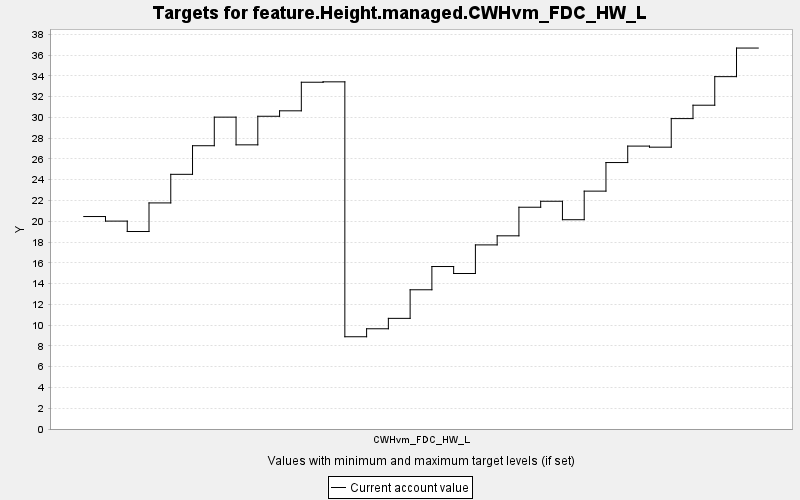

Values plotted in this chart, from the file beside it:
TARGET, PERIOD, YEAR, PERIODWIDTH, MINIMUM, MAXIMUM, MINWEIGHT, MAXWEIGHT, CURRENT, SUMMARY
feature.Height.managed.CWHvm_FDC_HW_L, 0, 0, 10.0, 0.0, 10000, 1.0, 1.0, 20.45, 0.0
feature.Height.managed.CWHvm_FDC_HW_L, 1, 10, 10.0, 0.0, 10000, 1.0, 1.0, 20.01, 0.0
feature.Height.managed.CWHvm_FDC_HW_L, 2, 20, 10.0, 0.0, 10000, 1.0, 1.0, 19.01, 0.0
feature.Height.managed.CWHvm_FDC_HW_L, 3, 30, 10.0, 0.0, 10000, 1.0, 1.0, 21.77, 0.0
feature.Height.managed.CWHvm_FDC_HW_L, 4, 40, 10.0, 0.0, 10000, 1.0, 1.0, 24.52, 0.0
feature.Height.managed.CWHvm_FDC_HW_L, 5, 50, 10.0, 0.0, 10000, 1.0, 1.0, 27.27, 0.0
feature.Height.managed.CWHvm_FDC_HW_L, 6, 60, 10.0, 0.0, 10000, 1.0, 1.0, 30.02, 0.0
feature.Height.managed.CWHvm_FDC_HW_L, 7, 70, 10.0, 0.0, 10000, 1.0, 1.0, 27.36, 0.0
feature.Height.managed.CWHvm_FDC_HW_L, 8, 80, 10.0, 0.0, 10000, 1.0, 1.0, 30.11, 0.0
feature.Height.managed.CWHvm_FDC_HW_L, 9, 90, 10.0, 0.0, 10000, 1.0, 1.0, 30.63, 0.0
feature.Height.managed.CWHvm_FDC_HW_L, 10, 100, 10.0, 0.0, 10000, 1.0, 1.0, 33.38, 0.0
feature.Height.managed.CWHvm_FDC_HW_L, 11, 110, 10.0, 0.0, 10000, 1.0, 1.0, 33.42, 0.0
feature.Height.managed.CWHvm_FDC_HW_L, 12, 120, 10.0, 0.0, 10000, 1.0, 1.0, 8.882, 0.0
feature.Height.managed.CWHvm_FDC_HW_L, 13, 130, 10.0, 0.0, 10000, 1.0, 1.0, 9.65, 0.0
feature.Height.managed.CWHvm_FDC_HW_L, 14, 140, 10.0, 0.0, 10000, 1.0, 1.0, 10.65, 0.0
feature.Height.managed.CWHvm_FDC_HW_L, 15, 150, 10.0, 0.0, 10000, 1.0, 1.0, 13.4, 0.0
feature.Height.managed.CWHvm_FDC_HW_L, 16, 160, 10.0, 0.0, 10000, 1.0, 1.0, 15.64, 0.0
feature.Height.managed.CWHvm_FDC_HW_L, 17, 170, 10.0, 0.0, 10000, 1.0, 1.0, 14.97, 0.0
feature.Height.managed.CWHvm_FDC_HW_L, 18, 180, 10.0, 0.0, 10000, 1.0, 1.0, 17.72, 0.0
feature.Height.managed.CWHvm_FDC_HW_L, 19, 190, 10.0, 0.0, 10000, 1.0, 1.0, 18.6, 0.0
feature.Height.managed.CWHvm_FDC_HW_L, 20, 200, 10.0, 0.0, 10000, 1.0, 1.0, 21.35, 0.0
feature.Height.managed.CWHvm_FDC_HW_L, 21, 210, 10.0, 0.0, 10000, 1.0, 1.0, 21.93, 0.0
feature.Height.managed.CWHvm_FDC_HW_L, 22, 220, 10.0, 0.0, 10000, 1.0, 1.0, 20.15, 0.0
feature.Height.managed.CWHvm_FDC_HW_L, 23, 230, 10.0, 0.0, 10000, 1.0, 1.0, 22.9, 0.0
feature.Height.managed.CWHvm_FDC_HW_L, 24, 240, 10.0, 0.0, 10000, 1.0, 1.0, 25.65, 0.0
feature.Height.managed.CWHvm_FDC_HW_L, 25, 250, 10.0, 0.0, 10000, 1.0, 1.0, 27.24, 0.0
feature.Height.managed.CWHvm_FDC_HW_L, 26, 260, 10.0, 0.0, 10000, 1.0, 1.0, 27.13, 0.0
feature.Height.managed.CWHvm_FDC_HW_L, 27, 270, 10.0, 0.0, 10000, 1.0, 1.0, 29.88, 0.0
feature.Height.managed.CWHvm_FDC_HW_L, 28, 280, 10.0, 0.0, 10000, 1.0, 1.0, 31.17, 0.0
feature.Height.managed.CWHvm_FDC_HW_L, 29, 290, 10.0, 0.0, 10000, 1.0, 1.0, 33.92, 0.0
feature.Height.managed.CWHvm_FDC_HW_L, 30, 300, 10.0, 0.0, 10000, 1.0, 1.0, 36.68, 0.0
